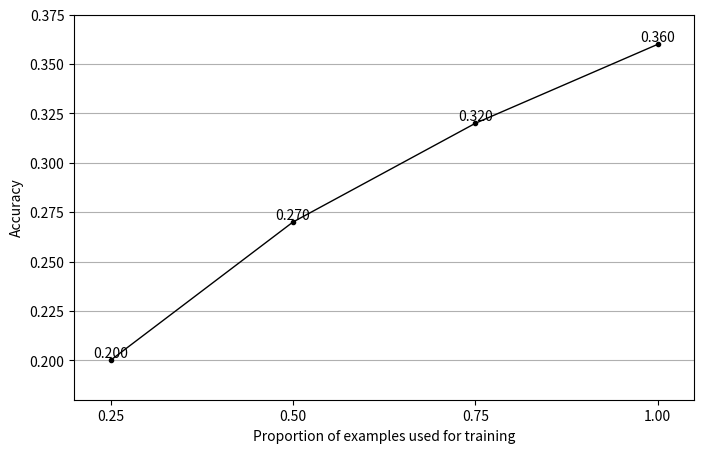

Reproduce this figure in Python. (Note: this script raises an exception after producing the figure.)
# -*- coding: utf-8 -*-
import numpy as np
import matplotlib.pyplot as plt
from scipy.interpolate import interp1d
from scipy.optimize import fmin
#X轴，Y轴数据
# x = [1,2,4,8,16,32]
# y = [0.324, 0.353, 0.357, 0.360, 0.365, 0.356]
# plt.figure(figsize=(8,5)) #创建绘图对象
#
# plt.ylim(0.32,0.37)
# plt.xlim(0, 33)
# plt.xticks(x)
# plt.plot(x,y,color = 'black',linewidth = 1.2, linestyle = '-.')   #在当前绘图对象绘图（X轴，Y轴，蓝色虚线，线宽度）
# plt.xlabel("Batch Size") #X轴标签
# plt.ylabel("Accuracy")  #Y轴标签
# #plt.title("Line plot") #图标题
# plt.grid(axis='y')
#  #设置数字标签**
# for a,b in zip(x,y):
#     plt.text(a, b, '%.3f' % b, ha='center', va= 'bottom',fontsize=10)
# plt.savefig("/home/<user>/Pictures/batchsize.png") #保存图
# plt.show()  #显示图


#batch size
# x = [0.1,0.2,0.3,0.4,0.5]
# y = [0.356, 0.365, 0.323, 0.362, 0.194]
# plt.figure(figsize=(8,5)) #创建绘图对象
#
# plt.ylim(0.18,0.375)
# plt.xlim(0.0, 0.6)
# plt.xticks(x)
# plt.plot(x,y,color = 'black',linewidth = 1.2, linestyle = '-.')   #在当前绘图对象绘图（X轴，Y轴，蓝色虚线，线宽度）
# plt.xlabel("Dropout Rate") #X轴标签
# plt.ylabel("Accuracy")  #Y轴标签
# #plt.title("Line plot") #图标题
# plt.grid(axis='y')
#  #设置数字标签**
# for a,b in zip(x,y):
#     plt.text(a, b, '%.3f' % b, ha='center', va= 'bottom',fontsize=10)
# plt.savefig("/home/<user>/Pictures/dropout.png") #保存图
# plt.show()  #显示图

#trainingcurve
x = np.array([0.25,0.5,0.75,1.0])
y = np.array([0.20, 0.27, 0.32, 0.36])


plt.figure(figsize=(8,5)) #创建绘图对象

plt.ylim(0.18,0.375)
plt.xlim(0.2, 1.05)
plt.xticks(x)
plt.grid(axis='y')
#插值法之后的x轴值，表示从0到10间距为0.5的200个数
xnew =np.arange(-1,1.2,0.02)#实现函数
func = interp1d(x,y,kind='cubic',bounds_error=False)
# #利用xnew和func函数生成ynew,xnew数量等于ynew数量
ynew = func(xnew)

# 原始折线
plt.plot(x, y, color = 'black', linewidth=1,marker='o',ms=3)
#平滑处理后曲线
# plt.plot(xnew,ynew)

plt.xlabel("Proportion of examples used for training") #X轴标签
plt.ylabel("Accuracy")  #Y轴标签

#  #设置数字标签**
for a,b in zip(x,y):
    plt.text(a, b, '%.3f' % b, ha='center', va= 'bottom',fontsize=10)
plt.savefig("/home/<user>/Pictures/curve.png") #保存图
plt.show()  #显示图





# plt.plot(x,y,color = 'black',linewidth = 1.2)   #在当前绘图对象绘图（X轴，Y轴，蓝色虚线，线宽度）




